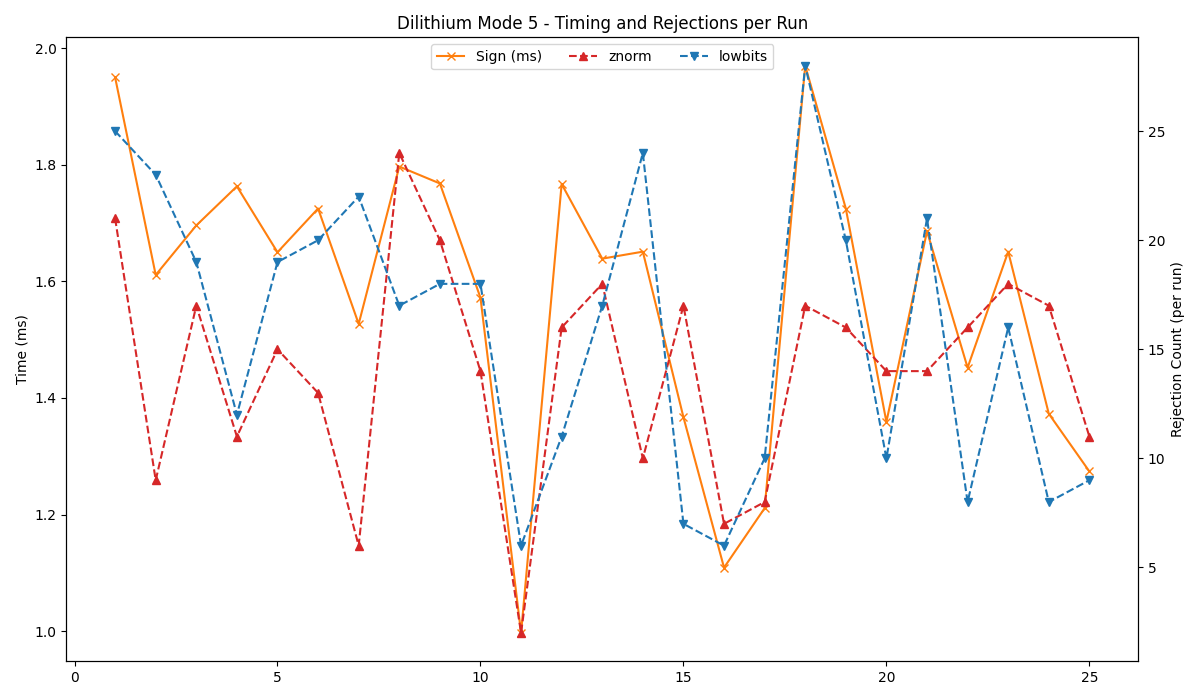

Data behind this chart, as committed beside it:
timestamp, mode, keygen, sign, verify, znorm, lowbits, hintnorm, hintcount
2025-07-18 16:42:53, 5, 0.387, 1.950, 0.446, 21, 25, 0, 0
2025-07-18 16:42:54, 5, 0.384, 1.611, 0.441, 9, 23, 0, 0
2025-07-18 16:42:56, 5, 0.400, 1.696, 0.443, 17, 19, 0, 0
2025-07-18 16:42:57, 5, 0.506, 1.763, 0.617, 11, 12, 0, 0
2025-07-18 16:42:59, 5, 0.381, 1.650, 0.446, 15, 19, 0, 0
2025-07-18 16:43:00, 5, 0.387, 1.725, 0.448, 13, 20, 0, 0
2025-07-18 16:43:02, 5, 0.387, 1.527, 0.441, 6, 22, 0, 0
2025-07-18 16:43:03, 5, 0.394, 1.797, 0.444, 24, 17, 0, 0
2025-07-18 16:43:05, 5, 0.391, 1.768, 0.457, 20, 18, 0, 0
2025-07-18 16:43:06, 5, 0.392, 1.572, 0.440, 14, 18, 0, 0
2025-07-18 16:43:08, 5, 0.382, 0.997, 0.440, 2, 6, 0, 0
2025-07-18 16:43:10, 5, 0.457, 1.767, 0.546, 16, 11, 0, 0
2025-07-18 16:43:11, 5, 0.397, 1.639, 0.444, 18, 17, 0, 0
2025-07-18 16:43:13, 5, 0.387, 1.651, 0.431, 10, 24, 0, 0
2025-07-18 16:43:14, 5, 0.384, 1.367, 0.444, 17, 7, 0, 0
2025-07-18 16:43:16, 5, 0.383, 1.109, 0.435, 7, 6, 0, 0
2025-07-18 16:43:17, 5, 0.383, 1.211, 0.440, 8, 10, 0, 0
2025-07-18 16:43:19, 5, 0.389, 1.970, 0.433, 17, 28, 0, 0
2025-07-18 16:43:20, 5, 0.389, 1.725, 0.436, 16, 20, 0, 0
2025-07-18 16:43:22, 5, 0.388, 1.359, 0.437, 14, 10, 0, 0
2025-07-18 16:43:23, 5, 0.387, 1.686, 0.447, 14, 21, 0, 0
2025-07-18 16:43:25, 5, 0.385, 1.452, 0.438, 16, 8, 0, 0
2025-07-18 16:43:26, 5, 0.420, 1.651, 0.442, 18, 16, 0, 0
2025-07-18 16:43:28, 5, 0.387, 1.373, 0.435, 17, 8, 0, 0
2025-07-18 16:43:29, 5, 0.398, 1.274, 0.442, 11, 9, 0, 0
